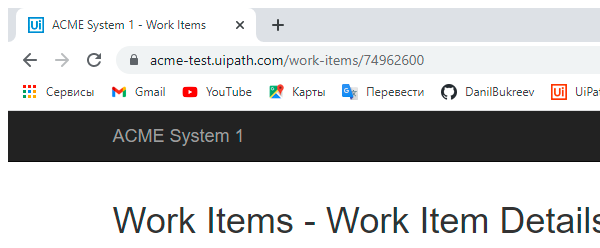
Task: Robotic Enterprise Framework
Workflow: FillWorkItem

Step 1: Attach Browser 'chrome.exe ACME' in window 'ACME System 1 - Work Items' (chrome.exe)

Step 2: click on the button 'Update Work Item' (no picture)

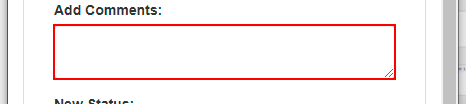
Step 3: type [comment] into the text box in window 'ACME System 1' (chrome.exe)

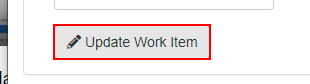
Step 4: click on the button 'Update Work Item' in window 'ACME System 1' (chrome.exe)

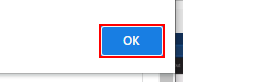
Step 5: click on the push button 'ОК' in window 'ACME System 1 - Google Chrome' (chrome.exe)

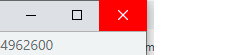
Step 6: click on the push button 'Закрыть' in window 'ACME System 1 - Google Chrome' (chrome.exe)